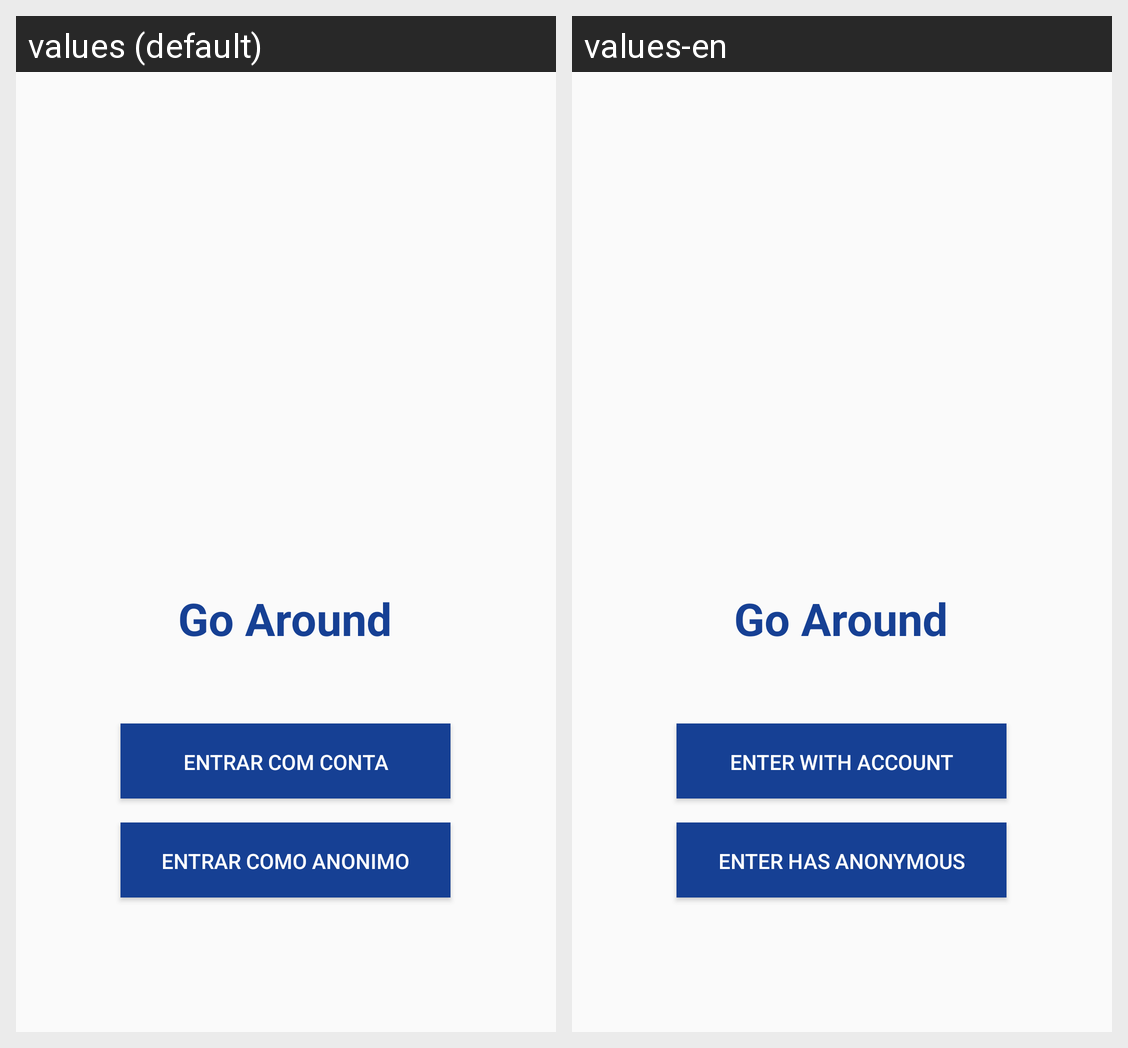

The same Android screen rendered under two of its app's locales, left to right. List the strings drawn on it with the default value and each locale's translation.
Android screen res/layout/login_activity.xml rendered under 2 locales, left to right: values (default), values-en. Device: Nexus 5 (rendered at 1080×1920; each locale shown at half size, 540×960, under a caption strip naming it); theme AppTheme.
Strings drawn on this screen, with the default value and each locale's value (text and hints the layout hard-codes, and strings that could not be matched under every locale, appear in the picture but are not listed):

application_name_pt
  values: Go Around
  values-en: Go Around

conta_pt
  values: Entrar Com Conta
  values-en: Enter with Account

sem_conta_pt
  values: Entrar Como Anonimo
  values-en: Enter has Anonymous
